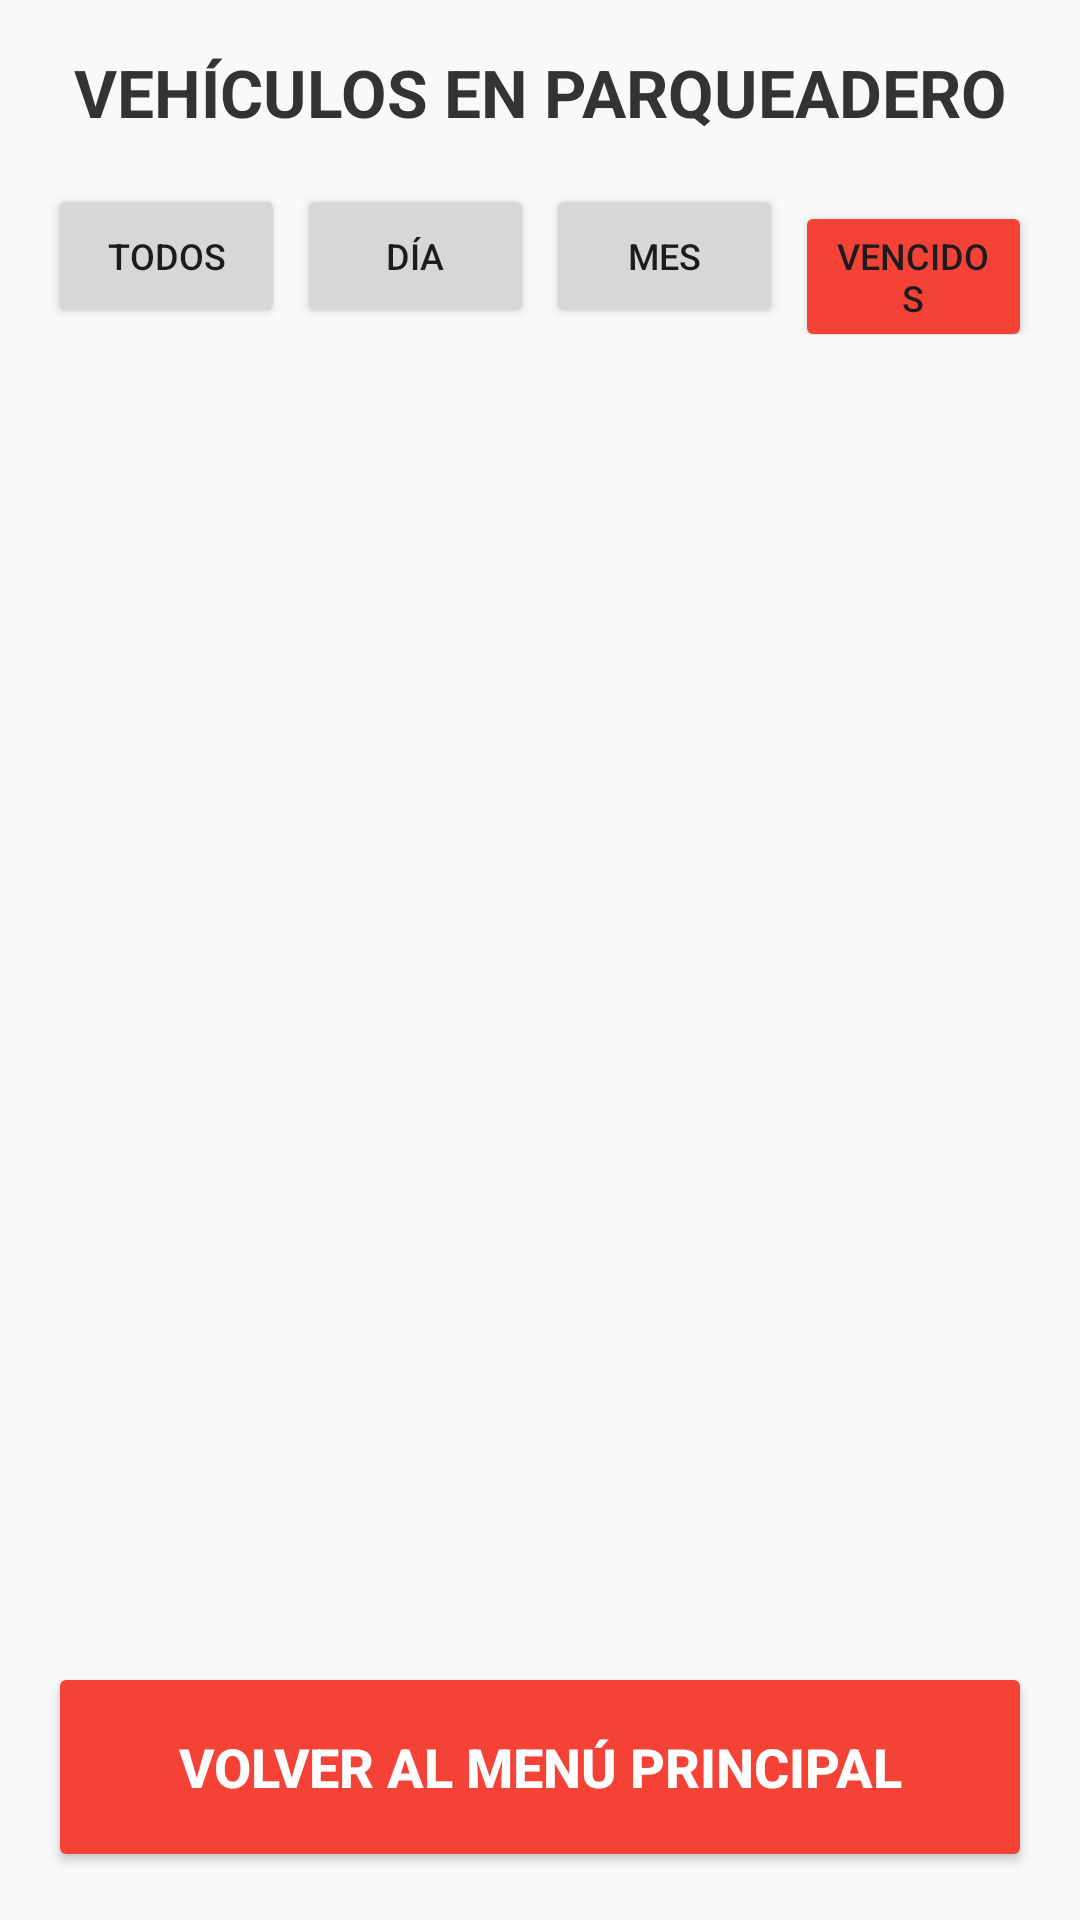

Reconstruct the res/layout file that produces this screen, plus the resources it refers to.
<!-- AndroidManifest.xml: application theme Theme.ParqueaderoApp -->
<!-- res/layout/activity_lista.xml -->
<?xml version="1.0" encoding="utf-8"?>
<LinearLayout
    xmlns:android="http://schemas.android.com/apk/res/android"
    android:layout_width="match_parent"
    android:layout_height="match_parent"
    android:orientation="vertical"
    android:background="#F8F9FA"
    android:padding="16dp">

    <TextView
        android:layout_width="match_parent"
        android:layout_height="wrap_content"
        android:text="VEHÍCULOS EN PARQUEADERO"
        android:textSize="22sp"
        android:textStyle="bold"
        android:textColor="#333333"
        android:gravity="center"
        android:layout_marginBottom="16dp" />

    <LinearLayout
        android:layout_width="match_parent"
        android:layout_height="wrap_content"
        android:orientation="horizontal"
        android:layout_marginBottom="16dp">

        <Button android:id="@+id/btnFiltroTodos" android:layout_width="0dp" android:layout_height="wrap_content" android:layout_weight="1" android:text="TODOS" android:textSize="12sp" android:layout_marginEnd="4dp" />
        <Button android:id="@+id/btnFiltroDia" android:layout_width="0dp" android:layout_height="wrap_content" android:layout_weight="1" android:text="DÍA" android:textSize="12sp" android:layout_marginEnd="4dp" />
        <Button android:id="@+id/btnFiltroMensual" android:layout_width="0dp" android:layout_height="wrap_content" android:layout_weight="1" android:text="MES" android:textSize="12sp" android:layout_marginEnd="4dp" />
        <Button android:id="@+id/btnFiltroVencido" android:layout_width="0dp" android:layout_height="wrap_content" android:layout_weight="1" android:text="VENCIDOS" android:textSize="12sp" android:backgroundTint="#F44336" />
    </LinearLayout>

    <androidx.recyclerview.widget.RecyclerView
        android:id="@+id/rvVehiculos"
        android:layout_width="match_parent"
        android:layout_height="0dp"
        android:layout_weight="1"
        android:layout_marginBottom="16dp"/>

    <Button
        android:id="@+id/btnVolverLista"
        android:layout_width="match_parent"
        android:layout_height="70dp"
        android:text="VOLVER AL MENÚ PRINCIPAL"
        android:textSize="18sp"
        android:textStyle="bold"
        android:backgroundTint="#F44336"
        android:textColor="#FFFFFF" />

</LinearLayout>
<!-- resources referenced by this layout -->
<resources>
  <style name="Theme.ParqueaderoApp" parent="Base.Theme.ParqueaderoApp" />
  <style name="Base.Theme.ParqueaderoApp" parent="Theme.Material3.DayNight.NoActionBar">
          
          
      </style>
</resources>
